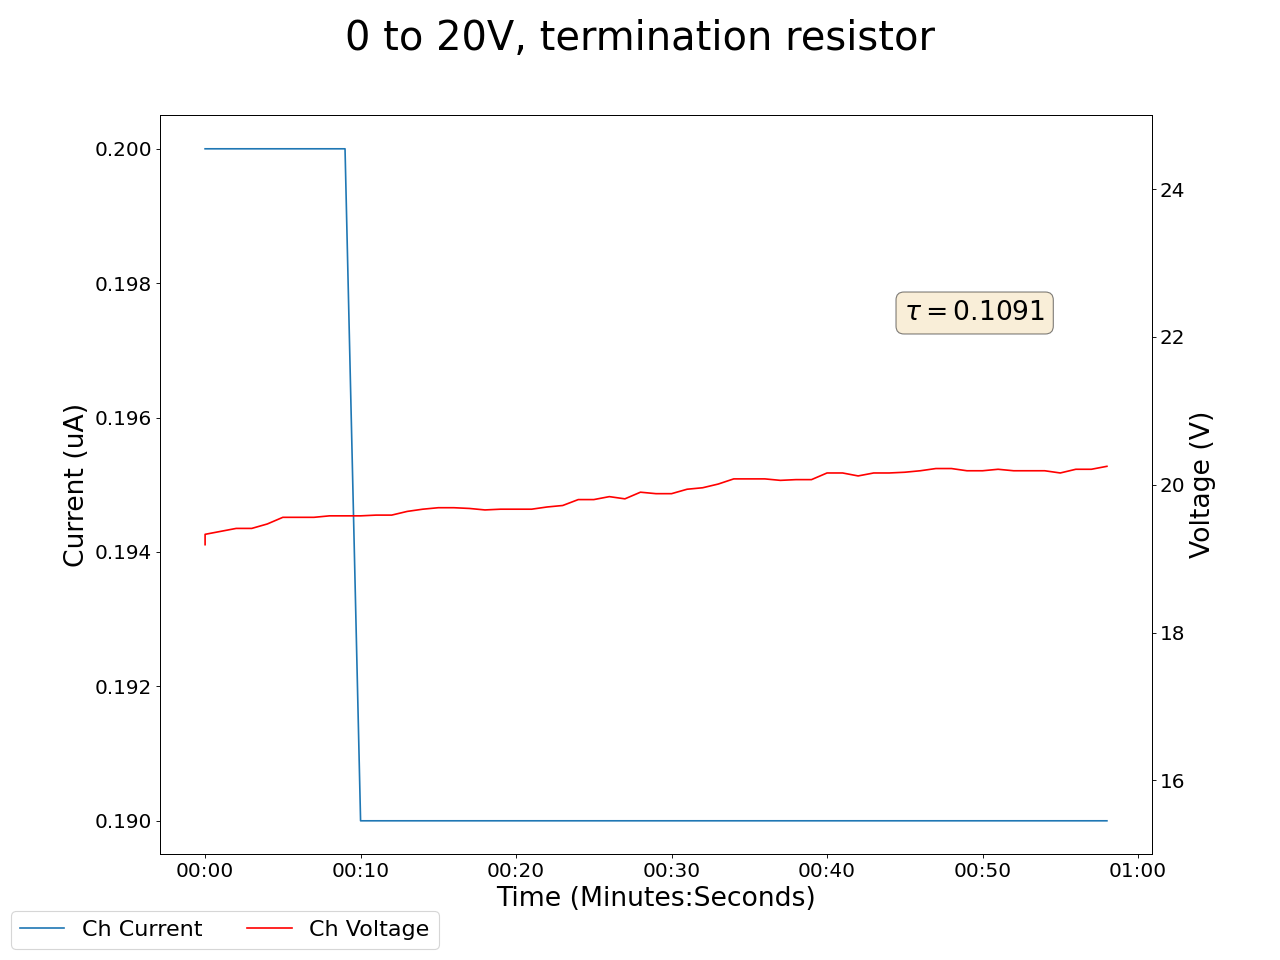

Values plotted in this chart, from the file beside it:
2025-05-01 16:50:46.564271, 18.65999984741211, 0.25999999046325684, 19.190000534057617, 0.20000000298023224, 19.709999084472656, 287.55999755859375, 18.729999542236328, 0.18000000715255737, 20.540000915527344, 0.20999999344348907, 19.360000610351562, 0.1599999964237213, 20.139999389648438, 0.23000000417232513, 19.809999465942383, 0.18000000715255737, 0.0, 0.0, 0.029999999329447746, 0.0, 0.4300000071525574, 0.0, 0.6200000047683716
2025-05-01 16:50:47.564166, 18.74, 0.26, 19.33, 0.2, 19.73, 287.6, 18.77, 0.17, 20.46, 0.21, 19.42, 0.16, 20.11, 0.22, 19.85, 0.18, 0.0, 0.0, 0.03, 0.0, 0.43, 0.0, 0.62
2025-05-01 16:50:48.564166, 18.81, 0.26, 19.37, 0.2, 19.71, 287.6, 18.84, 0.17, 20.39, 0.21, 19.43, 0.16, 20.07, 0.22, 19.91, 0.18, 0.0, 0.0, 0.03, 0.0, 0.43, 0.0, 0.62
2025-05-01 16:50:49.564165, 18.87, 0.26, 19.41, 0.2, 19.69, 287.6, 18.91, 0.17, 20.36, 0.21, 19.5, 0.16, 20.07, 0.22, 19.91, 0.18, 0.0, 0.0, 0.03, 0.0, 0.43, 0.0, 0.62
2025-05-01 16:50:50.564165, 18.87, 0.26, 19.41, 0.2, 19.69, 287.6, 18.91, 0.17, 20.36, 0.21, 19.5, 0.16, 20.02, 0.22, 19.96, 0.17, 0.0, 0.0, 0.03, 0.0, 0.43, 0.0, 0.62
2025-05-01 16:50:51.564165, 18.93, 0.26, 19.47, 0.2, 19.74, 287.6, 18.97, 0.17, 20.29, 0.21, 19.5, 0.16, 20.01, 0.22, 20.03, 0.17, 0.0, 0.0, 0.03, 0.0, 0.43, 0.0, 0.62
2025-05-01 16:50:52.564165, 18.97, 0.25, 19.56, 0.2, 19.75, 287.6, 19.03, 0.17, 20.21, 0.21, 19.57, 0.16, 20.0, 0.22, 20.09, 0.17, 0.0, 0.0, 0.03, 0.0, 0.43, 0.0, 0.62
2025-05-01 16:50:53.564165, 18.98, 0.25, 19.56, 0.2, 19.76, 287.6, 19.13, 0.17, 20.23, 0.21, 19.59, 0.16, 20.02, 0.22, 20.19, 0.17, 0.0, 0.0, 0.03, 0.0, 0.43, 0.0, 0.62
2025-05-01 16:50:54.564165, 18.98, 0.25, 19.56, 0.2, 19.76, 287.6, 19.13, 0.17, 20.23, 0.21, 19.59, 0.16, 20.02, 0.22, 20.19, 0.17, 0.0, 0.0, 0.03, 0.0, 0.43, 0.0, 0.62
2025-05-01 16:50:55.564164, 19.03, 0.25, 19.58, 0.2, 19.74, 287.6, 19.17, 0.17, 20.16, 0.21, 19.59, 0.16, 20.0, 0.22, 20.26, 0.17, 0.0, 0.0, 0.03, 0.0, 0.43, 0.0, 0.62
2025-05-01 16:50:56.564165, 19.08, 0.25, 19.58, 0.2, 19.77, 287.6, 19.2, 0.17, 20.15, 0.21, 19.55, 0.16, 19.99, 0.22, 20.31, 0.17, 0.0, 0.0, 0.03, 0.0, 0.43, 0.0, 0.62
2025-05-01 16:50:57.564165, 19.09, 0.25, 19.58, 0.19, 19.74, 287.7, 19.21, 0.17, 20.11, 0.21, 19.56, 0.16, 20.02, 0.22, 20.39, 0.17, 0.0, 0.0, 0.03, 0.0, 0.43, 0.0, 0.62
2025-05-01 16:50:58.564165, 19.16, 0.25, 19.59, 0.19, 19.74, 287.7, 19.22, 0.17, 20.07, 0.21, 19.62, 0.16, 19.98, 0.22, 20.4, 0.17, 0.0, 0.0, 0.03, 0.0, 0.43, 0.0, 0.62
2025-05-01 16:50:59.564165, 19.16, 0.25, 19.59, 0.19, 19.74, 287.7, 19.22, 0.17, 20.07, 0.21, 19.62, 0.16, 19.98, 0.22, 20.4, 0.17, 0.0, 0.0, 0.03, 0.0, 0.43, 0.0, 0.62
2025-05-01 16:51:00.564166, 19.18, 0.25, 19.64, 0.19, 19.75, 287.7, 19.23, 0.17, 20.12, 0.21, 19.64, 0.16, 19.93, 0.22, 20.44, 0.17, 0.0, 0.0, 0.03, 0.0, 0.43, 0.0, 0.62
2025-05-01 16:51:01.564165, 19.3, 0.25, 19.67, 0.19, 19.77, 287.7, 19.25, 0.17, 20.1, 0.21, 19.69, 0.16, 19.92, 0.22, 20.48, 0.17, 0.0, 0.0, 0.03, 0.0, 0.43, 0.0, 0.62
2025-05-01 16:51:02.564165, 19.37, 0.25, 19.69, 0.19, 19.77, 287.7, 19.31, 0.17, 20.05, 0.21, 19.67, 0.16, 19.93, 0.22, 20.52, 0.17, 0.0, 0.0, 0.03, 0.0, 0.43, 0.0, 0.62
2025-05-01 16:51:03.564165, 19.37, 0.25, 19.69, 0.19, 19.77, 287.7, 19.31, 0.17, 20.05, 0.21, 19.67, 0.16, 19.93, 0.22, 20.52, 0.17, 0.0, 0.0, 0.03, 0.0, 0.43, 0.0, 0.62
2025-05-01 16:51:04.564165, 19.4, 0.25, 19.68, 0.19, 19.8, 287.7, 19.43, 0.17, 20.09, 0.21, 19.64, 0.16, 19.96, 0.22, 20.53, 0.17, 0.0, 0.0, 0.03, 0.0, 0.43, 0.0, 0.62
2025-05-01 16:51:05.564165, 19.42, 0.25, 19.66, 0.19, 19.78, 287.7, 19.45, 0.17, 20.09, 0.21, 19.67, 0.16, 19.92, 0.22, 20.54, 0.17, 0.0, 0.0, 0.03, 0.0, 0.43, 0.0, 0.62
2025-05-01 16:51:06.564165, 19.42, 0.25, 19.67, 0.19, 19.75, 287.8, 19.52, 0.17, 20.08, 0.21, 19.63, 0.15, 19.91, 0.22, 20.55, 0.17, 0.0, 0.0, 0.03, 0.0, 0.43, 0.0, 0.62
2025-05-01 16:51:07.564164, 19.51, 0.25, 19.67, 0.19, 19.78, 287.8, 19.54, 0.17, 20.05, 0.21, 19.6, 0.15, 19.88, 0.22, 20.6, 0.17, 0.0, 0.0, 0.03, 0.0, 0.43, 0.0, 0.62
2025-05-01 16:51:08.564165, 19.51, 0.25, 19.67, 0.19, 19.78, 287.8, 19.54, 0.17, 20.05, 0.21, 19.6, 0.15, 19.88, 0.22, 20.6, 0.17, 0.0, 0.0, 0.03, 0.0, 0.43, 0.0, 0.62
2025-05-01 16:51:09.564165, 19.56, 0.25, 19.7, 0.19, 19.78, 287.8, 19.54, 0.17, 20.01, 0.21, 19.63, 0.15, 19.86, 0.22, 20.59, 0.17, 0.0, 0.0, 0.03, 0.0, 0.43, 0.0, 0.62
2025-05-01 16:51:10.564166, 19.54, 0.25, 19.72, 0.19, 19.8, 287.8, 19.54, 0.17, 20.05, 0.21, 19.65, 0.15, 19.86, 0.22, 20.58, 0.17, 0.0, 0.0, 0.03, 0.0, 0.43, 0.0, 0.62
2025-05-01 16:51:11.564165, 19.58, 0.25, 19.8, 0.19, 19.8, 287.8, 19.61, 0.17, 20.04, 0.21, 19.67, 0.15, 19.9, 0.22, 20.63, 0.17, 0.0, 0.0, 0.03, 0.0, 0.43, 0.0, 0.62
2025-05-01 16:51:12.564165, 19.58, 0.25, 19.8, 0.19, 19.8, 287.8, 19.61, 0.17, 20.04, 0.21, 19.67, 0.15, 19.9, 0.22, 20.63, 0.17, 0.0, 0.0, 0.03, 0.0, 0.43, 0.0, 0.62
2025-05-01 16:51:13.564165, 19.57, 0.25, 19.84, 0.19, 19.81, 287.8, 19.66, 0.17, 20.02, 0.21, 19.69, 0.15, 19.85, 0.22, 20.62, 0.17, 0.0, 0.0, 0.03, 0.0, 0.43, 0.0, 0.62
2025-05-01 16:51:14.564165, 19.66, 0.25, 19.81, 0.19, 19.82, 287.8, 19.74, 0.17, 20.01, 0.2, 19.72, 0.15, 19.81, 0.21, 20.62, 0.17, 0.0, 0.0, 0.03, 0.0, 0.43, 0.0, 0.62
2025-05-01 16:51:15.564166, 19.7, 0.25, 19.9, 0.19, 19.78, 287.8, 19.77, 0.17, 20.0, 0.2, 19.68, 0.15, 19.79, 0.21, 20.6, 0.17, 0.0, 0.0, 0.03, 0.0, 0.43, 0.0, 0.62
2025-05-01 16:51:16.564165, 19.68, 0.25, 19.88, 0.19, 19.79, 287.9, 19.81, 0.17, 20.0, 0.2, 19.68, 0.15, 19.76, 0.21, 20.58, 0.17, 0.0, 0.0, 0.03, 0.0, 0.43, 0.0, 0.62
2025-05-01 16:51:17.564165, 19.68, 0.25, 19.88, 0.19, 19.79, 287.9, 19.81, 0.17, 20.0, 0.2, 19.68, 0.15, 19.76, 0.21, 20.58, 0.17, 0.0, 0.0, 0.03, 0.0, 0.43, 0.0, 0.62
2025-05-01 16:51:18.564165, 19.68, 0.25, 19.94, 0.19, 19.79, 287.9, 19.8, 0.17, 19.98, 0.2, 19.67, 0.16, 19.75, 0.21, 20.72, 0.16, 0.0, 0.0, 0.02, 0.0, 0.43, 0.0, 0.62
2025-05-01 16:51:19.564165, 19.66, 0.25, 19.96, 0.19, 19.78, 287.9, 19.79, 0.17, 19.92, 0.2, 19.7, 0.16, 19.76, 0.21, 20.69, 0.16, 0.0, 0.0, 0.03, 0.0, 0.43, 0.0, 0.62
2025-05-01 16:51:20.564165, 19.67, 0.25, 20.01, 0.19, 19.75, 287.9, 19.8, 0.17, 19.94, 0.2, 19.74, 0.16, 19.77, 0.21, 20.66, 0.16, 0.0, 0.0, 0.03, 0.0, 0.43, 0.0, 0.62
2025-05-01 16:51:21.564166, 19.71, 0.25, 20.08, 0.19, 19.7, 287.9, 19.83, 0.17, 19.93, 0.2, 19.69, 0.16, 19.74, 0.21, 20.65, 0.16, 0.0, 0.0, 0.03, 0.0, 0.43, 0.0, 0.62
2025-05-01 16:51:22.564165, 19.71, 0.25, 20.08, 0.19, 19.7, 287.9, 19.83, 0.17, 19.93, 0.2, 19.69, 0.16, 19.74, 0.21, 20.65, 0.16, 0.0, 0.0, 0.03, 0.0, 0.43, 0.0, 0.62
2025-05-01 16:51:23.564165, 19.71, 0.25, 20.08, 0.19, 19.7, 287.9, 19.89, 0.17, 19.88, 0.2, 19.67, 0.16, 19.78, 0.21, 20.68, 0.16, 0.0, 0.0, 0.03, 0.0, 0.43, 0.0, 0.62
2025-05-01 16:51:24.564165, 19.75, 0.25, 20.06, 0.19, 19.67, 287.9, 19.87, 0.17, 19.86, 0.2, 19.63, 0.15, 19.79, 0.21, 20.72, 0.16, 0.0, 0.0, 0.02, 0.0, 0.43, 0.0, 0.62
2025-05-01 16:51:25.564166, 19.75, 0.25, 20.07, 0.19, 19.66, 287.9, 19.9, 0.17, 19.81, 0.2, 19.64, 0.15, 19.77, 0.21, 20.74, 0.16, 0.0, 0.0, 0.02, 0.0, 0.43, 0.0, 0.62
2025-05-01 16:51:26.564165, 19.75, 0.25, 20.07, 0.19, 19.66, 287.9, 19.9, 0.17, 19.81, 0.2, 19.64, 0.15, 19.77, 0.21, 20.74, 0.16, 0.0, 0.0, 0.02, 0.0, 0.43, 0.0, 0.62
2025-05-01 16:51:27.564165, 19.76, 0.25, 20.16, 0.19, 19.65, 287.9, 19.87, 0.17, 19.82, 0.2, 19.63, 0.15, 19.76, 0.21, 20.8, 0.16, 0.0, 0.0, 0.02, 0.0, 0.43, 0.0, 0.62
2025-05-01 16:51:28.564165, 19.75, 0.25, 20.16, 0.19, 19.66, 287.9, 19.86, 0.17, 19.82, 0.2, 19.63, 0.15, 19.73, 0.21, 20.8, 0.16, 0.0, 0.0, 0.02, 0.0, 0.43, 0.0, 0.62
2025-05-01 16:51:29.564164, 19.75, 0.25, 20.12, 0.19, 19.71, 287.9, 19.86, 0.17, 19.85, 0.2, 19.58, 0.15, 19.75, 0.21, 20.85, 0.16, 0.0, 0.0, 0.02, 0.0, 0.43, 0.0, 0.62
2025-05-01 16:51:30.564165, 19.74, 0.25, 20.16, 0.19, 19.69, 287.9, 19.87, 0.17, 19.84, 0.2, 19.64, 0.15, 19.73, 0.21, 20.82, 0.16, 0.0, 0.0, 0.02, 0.0, 0.43, 0.0, 0.62
2025-05-01 16:51:31.564164, 19.74, 0.25, 20.16, 0.19, 19.69, 287.9, 19.87, 0.17, 19.84, 0.2, 19.64, 0.15, 19.73, 0.21, 20.82, 0.16, 0.0, 0.0, 0.02, 0.0, 0.43, 0.0, 0.62
2025-05-01 16:51:32.564164, 19.77, 0.25, 20.17, 0.19, 19.7, 287.9, 19.89, 0.17, 19.79, 0.2, 19.61, 0.15, 19.76, 0.21, 20.89, 0.16, 0.0, 0.0, 0.02, 0.0, 0.43, 0.0, 0.62
2025-05-01 16:51:33.564164, 19.8, 0.25, 20.19, 0.19, 19.69, 287.9, 19.98, 0.17, 19.75, 0.2, 19.59, 0.15, 19.78, 0.21, 20.84, 0.16, 0.0, 0.0, 0.03, 0.0, 0.43, 0.0, 0.62
2025-05-01 16:51:34.564164, 19.79, 0.25, 20.22, 0.19, 19.65, 287.9, 19.99, 0.17, 19.8, 0.2, 19.56, 0.15, 19.82, 0.21, 20.93, 0.16, 0.0, 0.0, 0.03, 0.0, 0.43, 0.0, 0.62
2025-05-01 16:51:35.564164, 19.79, 0.25, 20.22, 0.19, 19.65, 287.9, 19.99, 0.17, 19.8, 0.2, 19.56, 0.15, 19.82, 0.21, 20.93, 0.16, 0.0, 0.0, 0.03, 0.0, 0.43, 0.0, 0.62
2025-05-01 16:51:36.564164, 19.79, 0.25, 20.19, 0.19, 19.67, 287.9, 19.97, 0.17, 19.81, 0.2, 19.52, 0.15, 19.79, 0.21, 20.95, 0.16, 0.0, 0.0, 0.03, 0.0, 0.43, 0.0, 0.62
2025-05-01 16:51:37.564164, 19.77, 0.25, 20.19, 0.19, 19.69, 287.9, 20.03, 0.17, 19.78, 0.2, 19.51, 0.15, 19.77, 0.21, 21.02, 0.16, 0.0, 0.0, 0.03, 0.0, 0.43, 0.0, 0.62
2025-05-01 16:51:38.564164, 19.79, 0.25, 20.21, 0.19, 19.71, 287.9, 20.07, 0.17, 19.77, 0.2, 19.48, 0.15, 19.81, 0.21, 21.04, 0.16, 0.0, 0.0, 0.03, 0.0, 0.43, 0.0, 0.62
2025-05-01 16:51:39.564164, 19.8, 0.25, 20.19, 0.19, 19.73, 287.9, 20.03, 0.17, 19.79, 0.2, 19.45, 0.15, 19.83, 0.21, 21.01, 0.16, 0.0, 0.0, 0.03, 0.0, 0.43, 0.0, 0.62
2025-05-01 16:51:40.564164, 19.8, 0.25, 20.19, 0.19, 19.73, 287.9, 20.03, 0.17, 19.79, 0.2, 19.45, 0.15, 19.83, 0.21, 21.01, 0.16, 0.0, 0.0, 0.03, 0.0, 0.43, 0.0, 0.62
2025-05-01 16:51:41.564164, 19.81, 0.25, 20.19, 0.19, 19.71, 287.9, 20.11, 0.17, 19.87, 0.2, 19.52, 0.15, 19.81, 0.21, 21.02, 0.16, 0.0, 0.0, 0.03, 0.0, 0.43, 0.0, 0.62
2025-05-01 16:51:42.564164, 19.81, 0.25, 20.16, 0.19, 19.74, 287.9, 20.13, 0.17, 19.86, 0.2, 19.5, 0.15, 19.82, 0.21, 21.0, 0.16, 0.0, 0.0, 0.03, 0.0, 0.43, 0.0, 0.62
2025-05-01 16:51:43.564164, 19.82, 0.25, 20.21, 0.19, 19.76, 287.9, 20.14, 0.17, 19.91, 0.2, 19.55, 0.15, 19.82, 0.21, 20.98, 0.16, 0.0, 0.0, 0.02, 0.0, 0.43, 0.0, 0.62
2025-05-01 16:51:44.564164, 19.82, 0.25, 20.21, 0.19, 19.76, 287.9, 20.14, 0.17, 19.91, 0.2, 19.55, 0.15, 19.82, 0.21, 20.98, 0.16, 0.0, 0.0, 0.02, 0.0, 0.43, 0.0, 0.62
2025-05-01 16:51:45.564164, 19.88, 0.25, 20.25, 0.19, 19.73, 287.9, 20.11, 0.17, 19.94, 0.2, 19.55, 0.15, 19.77, 0.21, 20.95, 0.16, 0.0, 0.0, 0.02, 0.0, 0.43, 0.0, 0.62
